Labelled photos from "crops", an image-classification folder in kORNkin/InspireLab-SeaGrapeDetection. The possible labels are: darkening, harvestable, whitening.

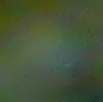
Label: harvestable

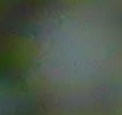
Label: whitening

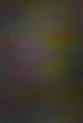
Label: darkening

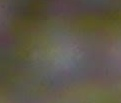
Label: darkening

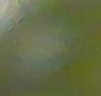
Label: harvestable

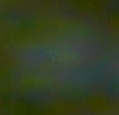
Label: harvestable
